Run: headless pygame with SDL's dummy video driver; simulated clock (each Clock.tick advances the game by its frame time, no real sleeping); random seed 0; keys injected as events and as key.get_pressed() state; no mouse input.
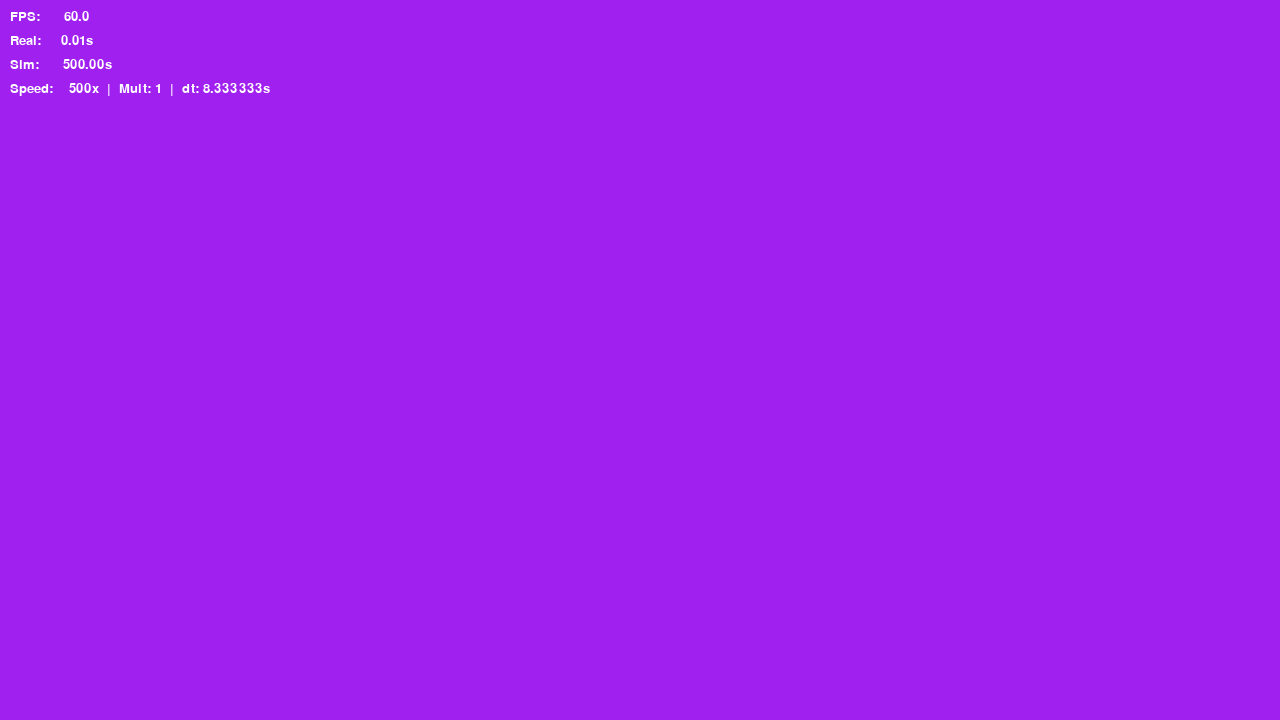
Frame 1 of 4 · flips 1–60 · no input
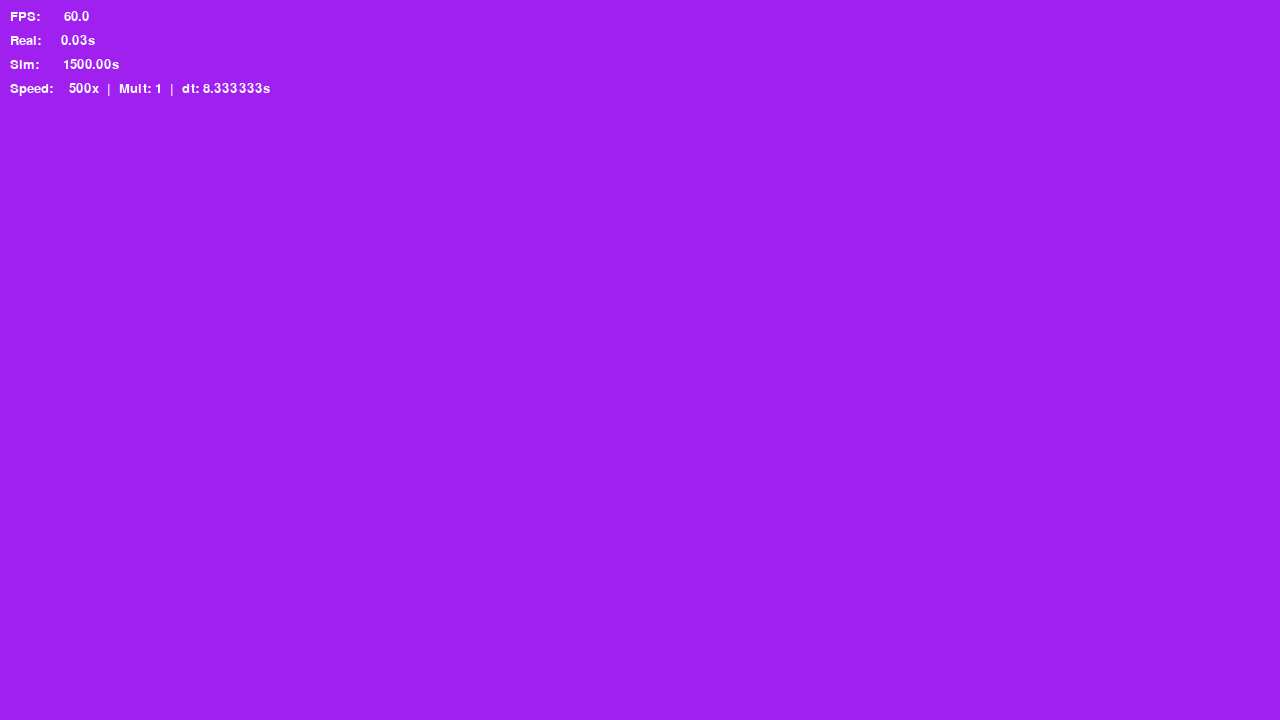
Frame 2 of 4 · flips 61–180 · tapped SPACE, RETURN · held RIGHT (→), D
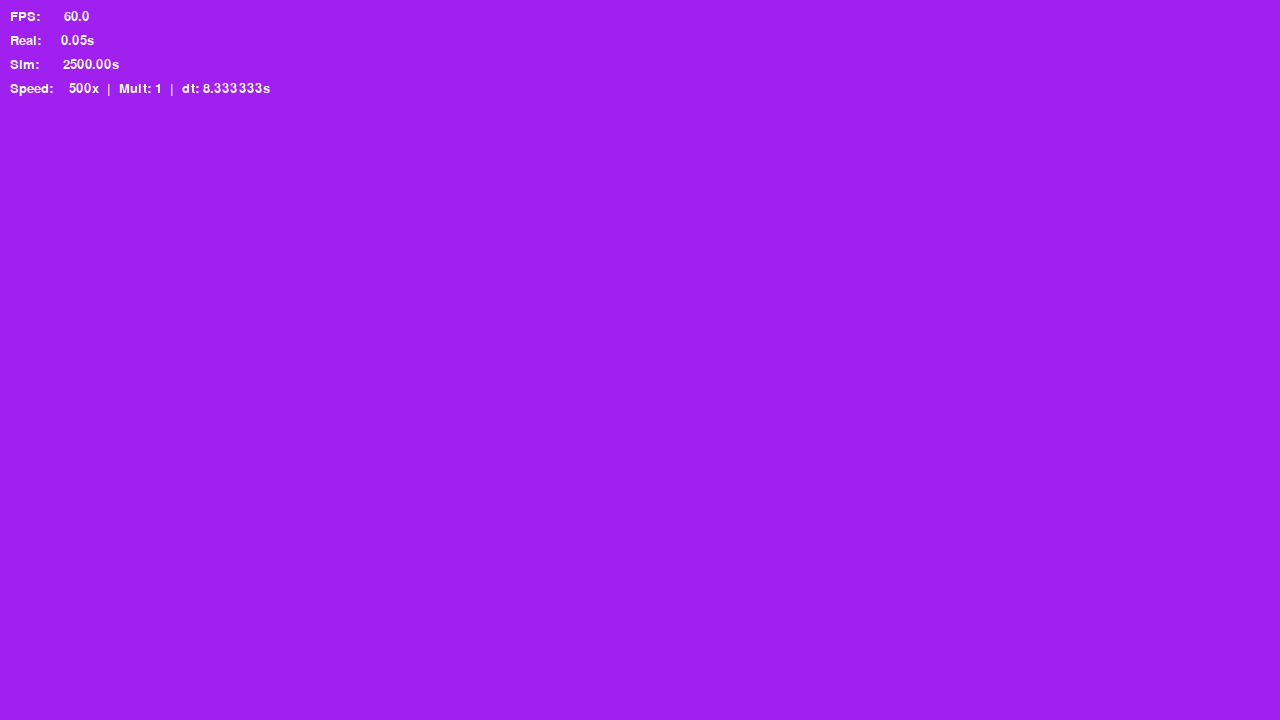
Frame 3 of 4 · flips 181–300 · held DOWN (↓), S
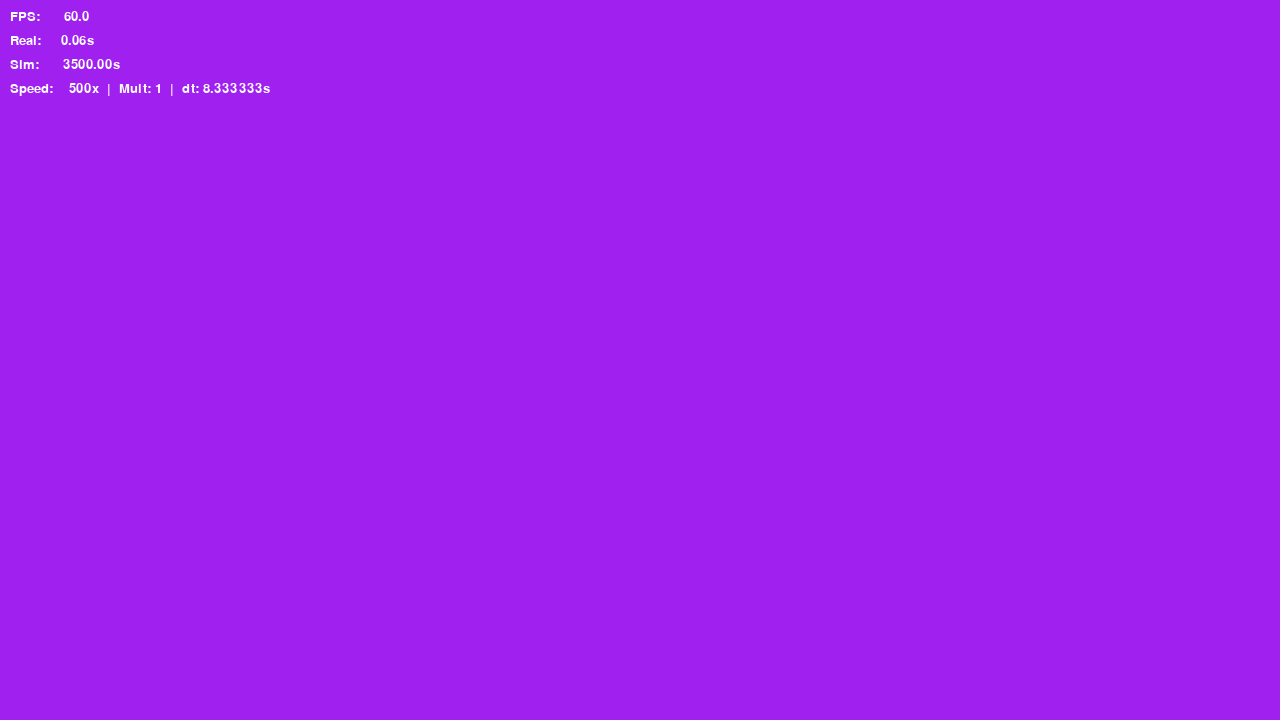
Frame 4 of 4 · flips 301–420 · held LEFT (←), A, UP (↑), W

The pygame program that drew these frames:

import pygame
import time

TICK = 60
SIM_MULTIPLIER = 1
SPEED = 500
TIME_STEP = 1 / TICK / SIM_MULTIPLIER * SPEED

pygame.init()
screen = pygame.display.set_mode((1280, 720))
clock = pygame.time.Clock()
font = pygame.font.SysFont("monospace", 20)
running = True

real_time_elapsed = 0.0
sim_time_elapsed = 0.0
start_time = time.time()

while running:
    for event in pygame.event.get():
        if event.type == pygame.QUIT:
            running = False

    for _ in range(SIM_MULTIPLIER):
        sim_time_elapsed += TIME_STEP

    real_time_elapsed = time.time() - start_time
    fps = clock.get_fps()

    screen.fill("purple")

    lines = [
        f"FPS:      {fps:.1f}",
        f"Real:     {real_time_elapsed:.2f}s",
        f"Sim:      {sim_time_elapsed:.2f}s",
        f"Speed:    {SPEED}x  |  Mult: {SIM_MULTIPLIER}  |  dt: {TIME_STEP:.6f}s",
    ]
    for i, line in enumerate(lines):
        surf = font.render(line, True, (255, 255, 255))
        screen.blit(surf, (10, 10 + i * 24))

    pygame.display.flip()
    clock.tick(TICK)

pygame.quit()
